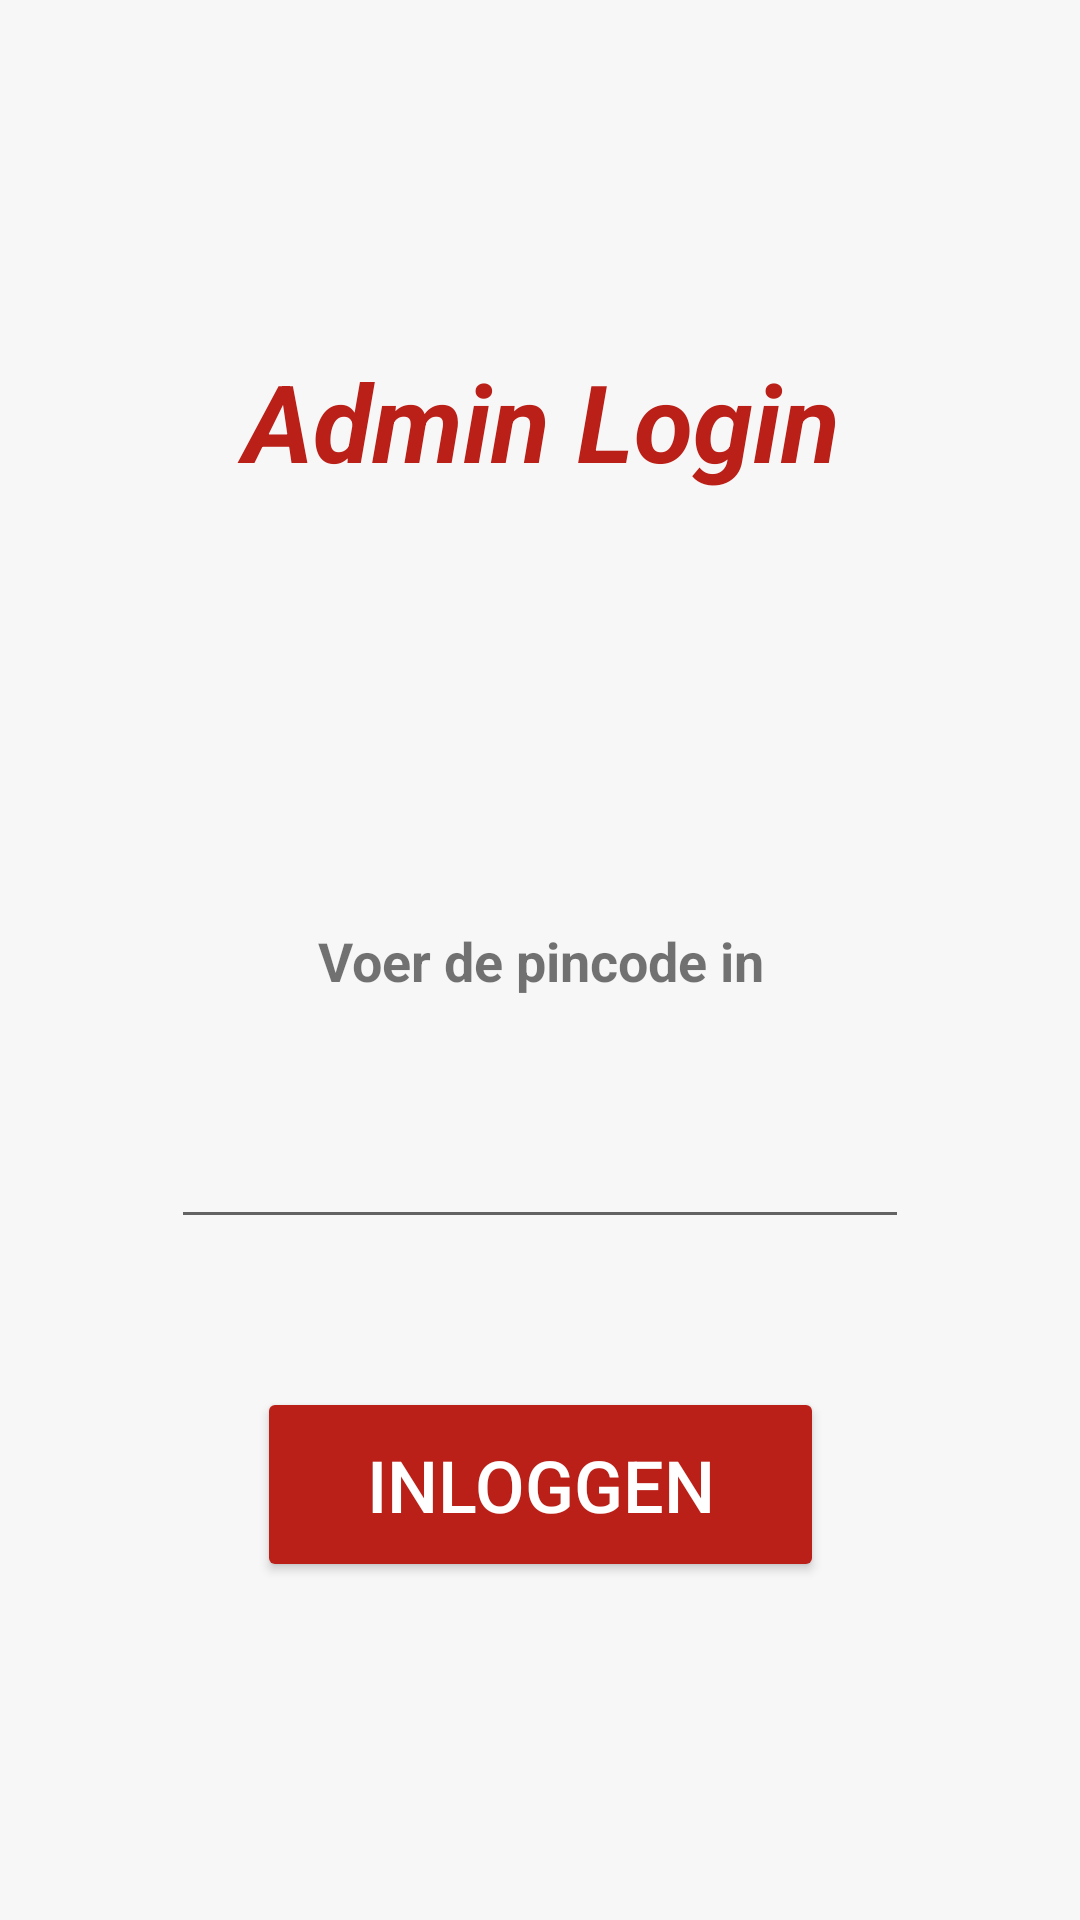

Reconstruct the res/layout file that produces this screen, plus the resources it refers to.
<!-- AndroidManifest.xml: application theme Theme.AppCompat.Light.NoActionBar -->
<!-- res/layout/activity_inlog_admin.xml -->
<?xml version="1.0" encoding="utf-8"?>
<android.support.constraint.ConstraintLayout xmlns:android="http://schemas.android.com/apk/res/android"
    xmlns:app="http://schemas.android.com/apk/res-auto"
    xmlns:tools="http://schemas.android.com/tools"
    android:layout_width="match_parent"
    android:layout_height="match_parent"
    android:background="#F8F7F8"
    tools:context="com.example.drawsomething.activity.InlogAdmin">

    <TextView
        android:id="@+id/textView2"
        android:layout_width="542dp"
        android:layout_height="76dp"
        android:layout_marginTop="116dp"
        android:text="Admin Login"
        android:textAlignment="center"
        android:textColor="@color/colorButton"
        android:textSize="36sp"
        android:textStyle="bold|italic"
        app:layout_constraintEnd_toEndOf="parent"
        app:layout_constraintStart_toStartOf="parent"
        app:layout_constraintTop_toTopOf="parent" />

    <Button
        android:id="@+id/button"
        android:layout_width="189dp"
        android:layout_height="65dp"
        android:layout_marginStart="8dp"
        android:layout_marginTop="8dp"
        android:layout_marginEnd="8dp"
        android:layout_marginBottom="8dp"
        android:backgroundTint="@color/colorButton"
        android:text="Inloggen"
        android:textColor="@android:color/white"
        android:textSize="24sp"
        app:layout_constraintBottom_toBottomOf="parent"
        app:layout_constraintEnd_toEndOf="parent"
        app:layout_constraintStart_toStartOf="parent"
        app:layout_constraintTop_toBottomOf="@+id/editText7"
        app:layout_constraintVertical_bias="0.283" />

    <EditText
        android:id="@+id/editText7"
        android:layout_width="246dp"
        android:layout_height="54dp"
        android:layout_marginStart="8dp"
        android:layout_marginTop="20dp"
        android:layout_marginEnd="8dp"
        android:ems="10"
        android:inputType="numberPassword"
        app:layout_constraintEnd_toEndOf="parent"
        app:layout_constraintStart_toStartOf="parent"
        app:layout_constraintTop_toBottomOf="@+id/textView3" />

    <TextView
        android:id="@+id/textView3"
        android:layout_width="177dp"
        android:layout_height="31dp"
        android:layout_marginTop="116dp"
        android:text="Voer de pincode in"
        android:textAlignment="center"
        android:textSize="18sp"
        android:textStyle="bold"
        app:layout_constraintEnd_toEndOf="parent"
        app:layout_constraintStart_toStartOf="parent"
        app:layout_constraintTop_toBottomOf="@+id/textView2" />
</android.support.constraint.ConstraintLayout>
<!-- resources referenced by this layout -->
<resources>
  <color name="colorButton">#BA2018</color>
</resources>
